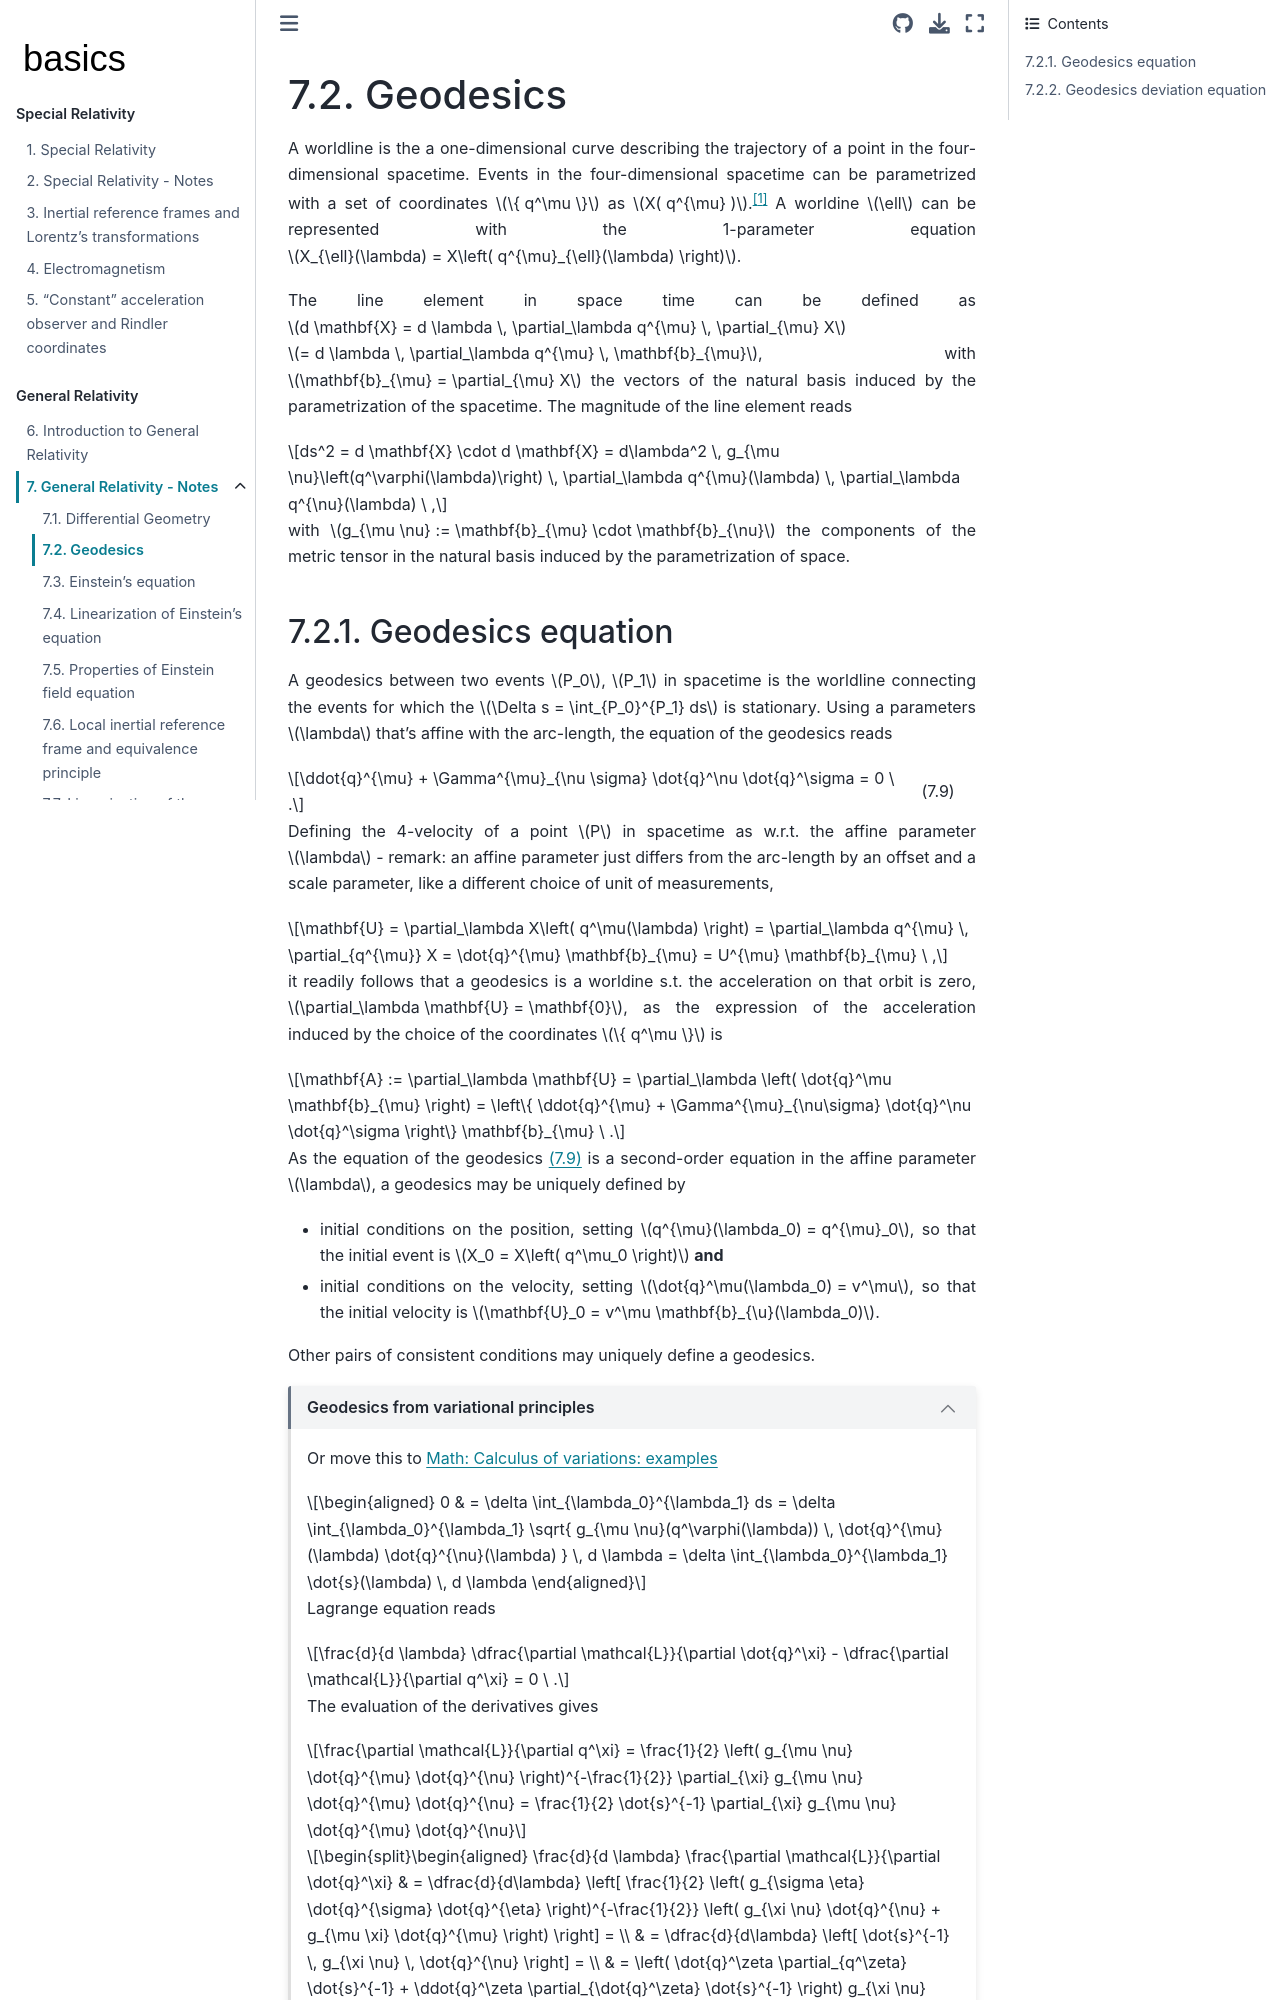

repository: Basics2022/bbooks-physics-modern · page: ch/relativity-general/geodesics.html · generator: jekyll

(general-relativity:geodesics)=
# Geodesics

A worldline is the a one-dimensional curve describing the trajectory of a point in the four-dimensional spacetime. Events in the four-dimensional spacetime can be parametrized with a set of coordinates $\{ q^\mu \}$ as $X( q^{\mu} )$.[^x-not-a-vector] A worldine $\ell$ can be represented with the 1-parameter equation $X_{\ell}(\lambda) = X\left( q^{\mu}_{\ell}(\lambda) \right)$.

[^x-not-a-vector]: The function $X( q^{\mu} )$ represents the events in the spacetime as points on a manifold. In general events can't be represented as a (position) vector if the space is not flat, or if the $n$-dimensional manifold is not embedded in a $n+1$-dimensional space.

The line element in space time can be defined as $d \mathbf{X} = d \lambda \, \partial_\lambda q^{\mu} \, \partial_{\mu} X$ $= d \lambda \, \partial_\lambda q^{\mu} \, \mathbf{b}_{\mu}$, with $\mathbf{b}_{\mu} = \partial_{\mu} X$ the vectors of the natural basis induced by the parametrization of the spacetime. The magnitude of the line element reads

$$ds^2 = d \mathbf{X} \cdot d \mathbf{X} = d\lambda^2 \, g_{\mu \nu}\left(q^\varphi(\lambda)\right) \, \partial_\lambda q^{\mu}(\lambda) \, \partial_\lambda q^{\nu}(\lambda) \ ,$$

with $g_{\mu \nu} := \mathbf{b}_{\mu} \cdot \mathbf{b}_{\nu}$ the components of the metric tensor in the natural basis induced by the parametrization of space.

(general-relativity:geodesics:equation)=
